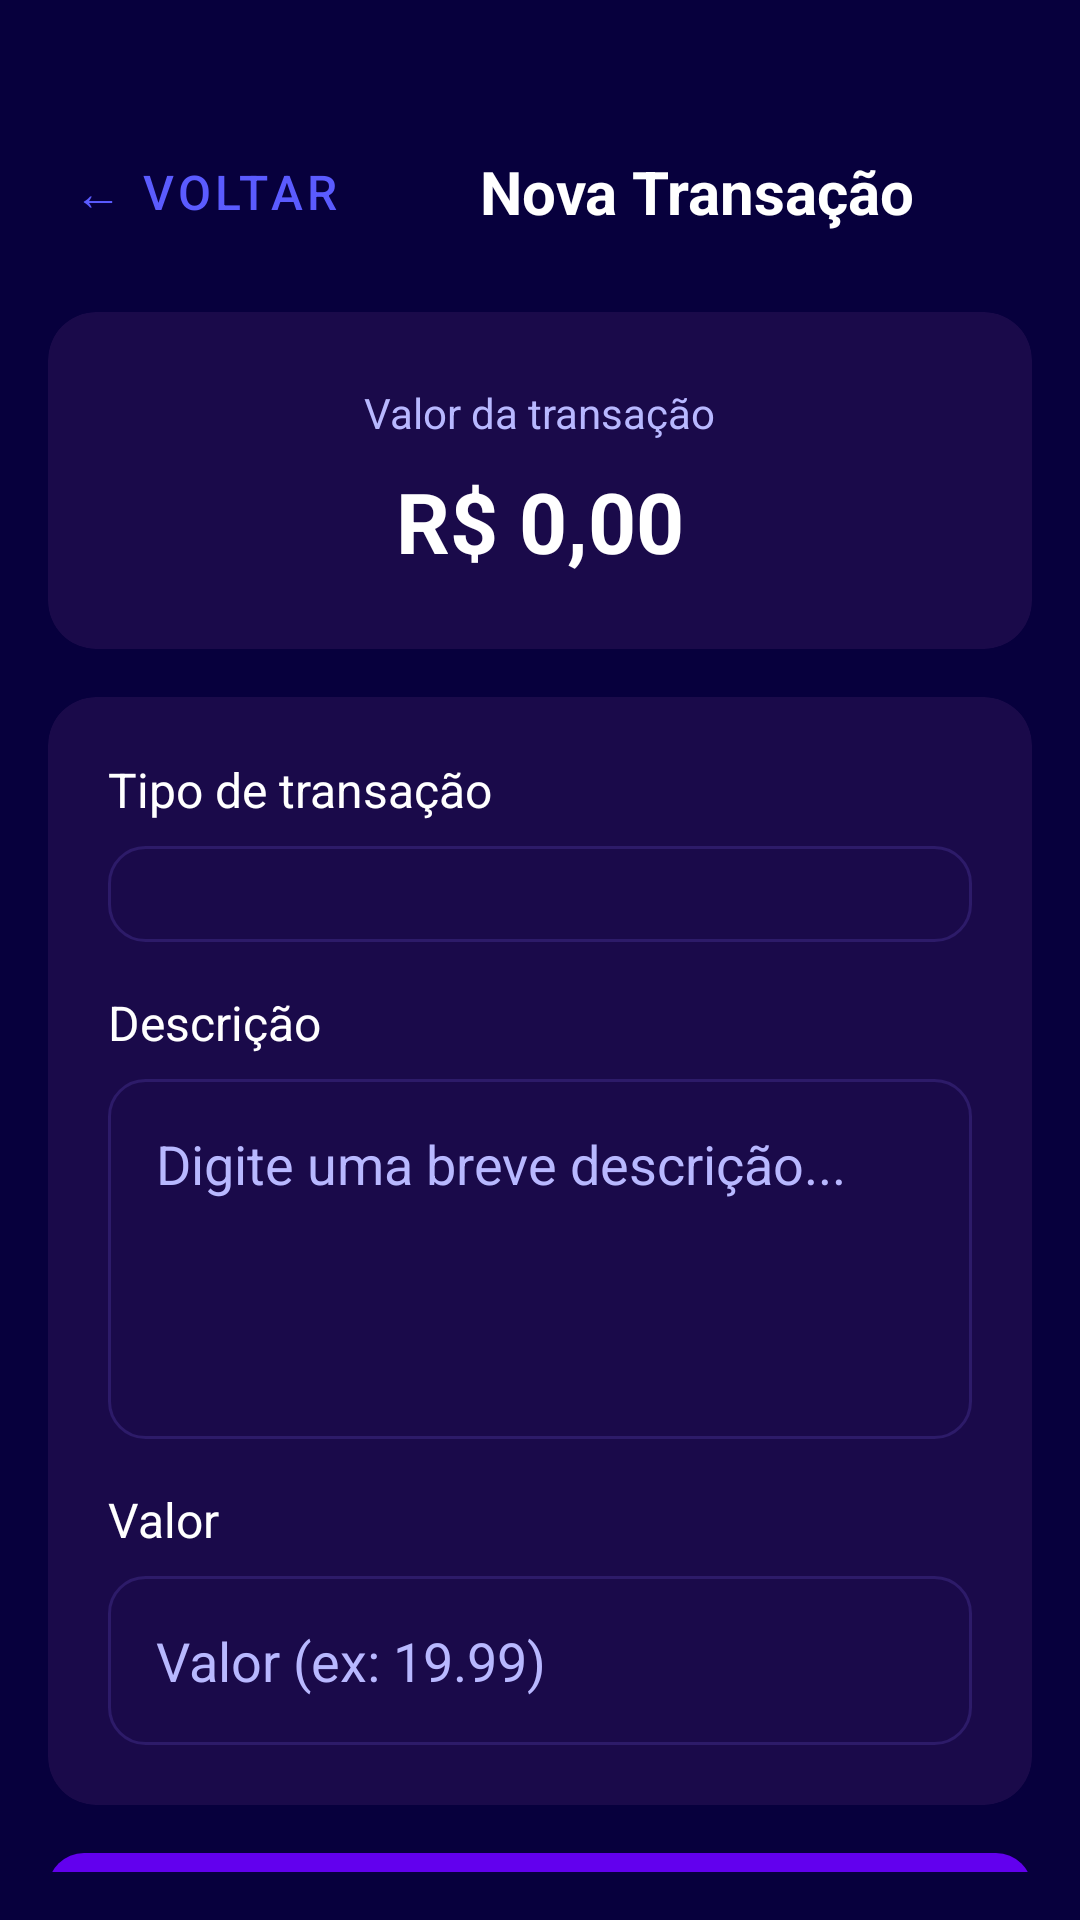

Produce the Android XML layout that renders to this screen, including the resource entries it uses.
<!-- AndroidManifest.xml: application theme Theme.FinApp -->
<!-- res/layout/activity_transaction_form.xml -->
<?xml version="1.0" encoding="utf-8"?>
<LinearLayout
    xmlns:android="http://schemas.android.com/apk/res/android"
    xmlns:app="http://schemas.android.com/apk/res-auto"
    android:layout_width="match_parent"
    android:layout_height="match_parent"
    android:background="@color/bg_primary"
    android:orientation="vertical"
    android:padding="16dp">

    <LinearLayout
        android:layout_width="match_parent"
        android:layout_height="wrap_content"
        android:orientation="horizontal"
        android:gravity="center_vertical"
        android:layout_marginTop="24dp"
        android:layout_marginBottom="16dp">

        <Button
            android:id="@+id/btnVoltar"
            style="@style/BotaoVoltar"
            android:layout_width="wrap_content"
            android:layout_height="wrap_content"
            android:text="← Voltar"
            android:textSize="16sp"/>

        <TextView
            android:layout_width="0dp"
            android:layout_height="wrap_content"
            android:layout_weight="1"
            android:text="Nova Transação"
            android:textColor="@android:color/white"
            android:textSize="20sp"
            android:textStyle="bold"
            android:gravity="center"/>

    </LinearLayout>

    <androidx.cardview.widget.CardView
        android:layout_width="match_parent"
        android:layout_height="wrap_content"
        android:layout_marginBottom="16dp"
        app:cardBackgroundColor="@color/superficie_escura"
        app:cardCornerRadius="16dp"
        app:cardElevation="0dp">

        <LinearLayout
            android:layout_width="match_parent"
            android:layout_height="wrap_content"
            android:orientation="vertical"
            android:padding="24dp"
            android:gravity="center">

            <TextView
                android:layout_width="wrap_content"
                android:layout_height="wrap_content"
                android:text="Valor da transação"
                android:textColor="@color/texto_secundario"
                android:textSize="14sp"/>

            <TextView
                android:id="@+id/tvValorHint"
                android:layout_width="wrap_content"
                android:layout_height="wrap_content"
                android:text="R$ 0,00"
                android:textColor="@android:color/white"
                android:textSize="28sp"
                android:textStyle="bold"
                android:layout_marginTop="8dp"/>

        </LinearLayout>

    </androidx.cardview.widget.CardView>

    <androidx.cardview.widget.CardView
        android:layout_width="match_parent"
        android:layout_height="wrap_content"
        android:layout_marginBottom="16dp"
        app:cardBackgroundColor="@color/superficie_escura"
        app:cardCornerRadius="16dp"
        app:cardElevation="0dp">

        <LinearLayout
            android:layout_width="match_parent"
            android:layout_height="wrap_content"
            android:orientation="vertical"
            android:padding="20dp">

            <TextView
                android:layout_width="wrap_content"
                android:layout_height="wrap_content"
                android:text="Tipo de transação"
                android:textColor="@android:color/white"
                android:textSize="16sp"
                android:layout_marginBottom="8dp"/>

            <Spinner
                android:id="@+id/spinnerTipo"
                android:layout_width="match_parent"
                android:layout_height="wrap_content"
                android:background="@drawable/spinner_formulario"
                android:padding="16dp"
                android:layout_marginBottom="16dp"/>

            <TextView
                android:layout_width="wrap_content"
                android:layout_height="wrap_content"
                android:text="Descrição"
                android:textColor="@android:color/white"
                android:textSize="16sp"
                android:layout_marginBottom="8dp"/>

            <EditText
                android:id="@+id/etDescricao"
                android:layout_width="match_parent"
                android:layout_height="120dp"
                android:background="@drawable/campo_texto"
                android:hint="@string/hint_descricao"
                android:inputType="textMultiLine"
                android:padding="16dp"
                android:textColor="@android:color/white"
                android:textColorHint="@color/texto_secundario"
                android:gravity="top"
                android:layout_marginBottom="16dp"/>

            <TextView
                android:layout_width="wrap_content"
                android:layout_height="wrap_content"
                android:text="Valor"
                android:textColor="@android:color/white"
                android:textSize="16sp"
                android:layout_marginBottom="8dp"/>

            <EditText
                android:id="@+id/etValor"
                android:layout_width="match_parent"
                android:layout_height="wrap_content"
                android:background="@drawable/campo_texto"
                android:hint="@string/hint_valor"
                android:inputType="numberDecimal"
                android:padding="16dp"
                android:textColor="@android:color/white"
                android:textColorHint="@color/texto_secundario"/>

        </LinearLayout>

    </androidx.cardview.widget.CardView>

    <Button
        android:id="@+id/btnCadastrar"
        style="@style/BotaoPrincipal"
        android:layout_width="match_parent"
        android:layout_height="56dp"
        android:text="@string/btn_cadastrar"/>

</LinearLayout>
<!-- resources referenced by this layout -->
<resources>
  <color name="bg_primary">#07003D</color>
  <color name="superficie_escura">#1A0A4A</color>
  <color name="texto_secundario">#B8B8FF</color>
  <!-- drawable campo_texto (drawable) -->
  <?xml version="1.0" encoding="utf-8"?>
  <selector xmlns:android="http://schemas.android.com/apk/res/android">
      <item android:state_focused="true">
          <shape android:shape="rectangle">
              <solid android:color="@color/superficie_escura"/>
              <stroke android:width="2dp" android:color="@color/botao_azul"/>
              <corners android:radius="12dp"/>
          </shape>
      </item>
      <item>
          <shape android:shape="rectangle">
              <solid android:color="@color/superficie_escura"/>
              <stroke android:width="1dp" android:color="@color/cartao_borda"/>
              <corners android:radius="12dp"/>
          </shape>
      </item>
  </selector>
  <!-- drawable spinner_formulario (drawable) -->
  <?xml version="1.0" encoding="utf-8"?>
  <selector xmlns:android="http://schemas.android.com/apk/res/android">
      <item android:state_pressed="true">
          <shape android:shape="rectangle">
              <solid android:color="@color/superficie_escura"/>
              <stroke android:width="1dp" android:color="@color/cartao_borda"/>
              <corners android:radius="12dp"/>
          </shape>
      </item>
      <item>
          <shape android:shape="rectangle">
              <solid android:color="@color/superficie_escura"/>
              <stroke android:width="1dp" android:color="@color/cartao_borda"/>
              <corners android:radius="12dp"/>
          </shape>
      </item>
  </selector>
  <string name="btn_cadastrar">Cadastrar</string>
  <string name="hint_descricao">Digite uma breve descrição...</string>
  <string name="hint_valor">Valor (ex: 19.99)</string>
  <style name="BotaoPrincipal" parent="Widget.MaterialComponents.Button">
          <item name="android:background">@drawable/botao_principal</item>
          <item name="android:textColor">@android:color/white</item>
          <item name="android:textSize">16sp</item>
          <item name="android:fontFamily">sans-serif-medium</item>
          <item name="android:elevation">0dp</item>
          <item name="android:stateListAnimator">@null</item>
          <item name="cornerRadius">12dp</item>
      </style>
  <style name="BotaoVoltar" parent="Widget.MaterialComponents.Button.TextButton">
          <item name="android:background">@drawable/botao_voltar</item>
          <item name="android:textColor">@color/botao_azul</item>
          <item name="android:textSize">16sp</item>
          <item name="android:fontFamily">sans-serif-medium</item>
          <item name="android:elevation">0dp</item>
          <item name="android:stateListAnimator">@null</item>
          <item name="cornerRadius">12dp</item>
      </style>
  <style name="Theme.FinApp" parent="Theme.MaterialComponents.DayNight.NoActionBar">
          <item name="android:windowBackground">@color/bg_primary</item>
          <item name="android:textColor">@android:color/white</item>
      </style>
  <color name="botao_azul">#5B5BFF</color>
  <color name="cartao_borda">#2D1B69</color>
  <!-- drawable botao_principal (drawable) -->
  <?xml version="1.0" encoding="utf-8"?>
  <selector xmlns:android="http://schemas.android.com/apk/res/android">
      <item android:state_pressed="true">
          <shape android:shape="rectangle">
              <solid android:color="@color/botao_azul_pressionado"/>
              <corners android:radius="12dp"/>
          </shape>
      </item>
      <item>
          <shape android:shape="rectangle">
              <solid android:color="@color/botao_azul"/>
              <corners android:radius="12dp"/>
          </shape>
      </item>
  </selector>
  <color name="botao_azul_pressionado">#4545E5</color>
</resources>
